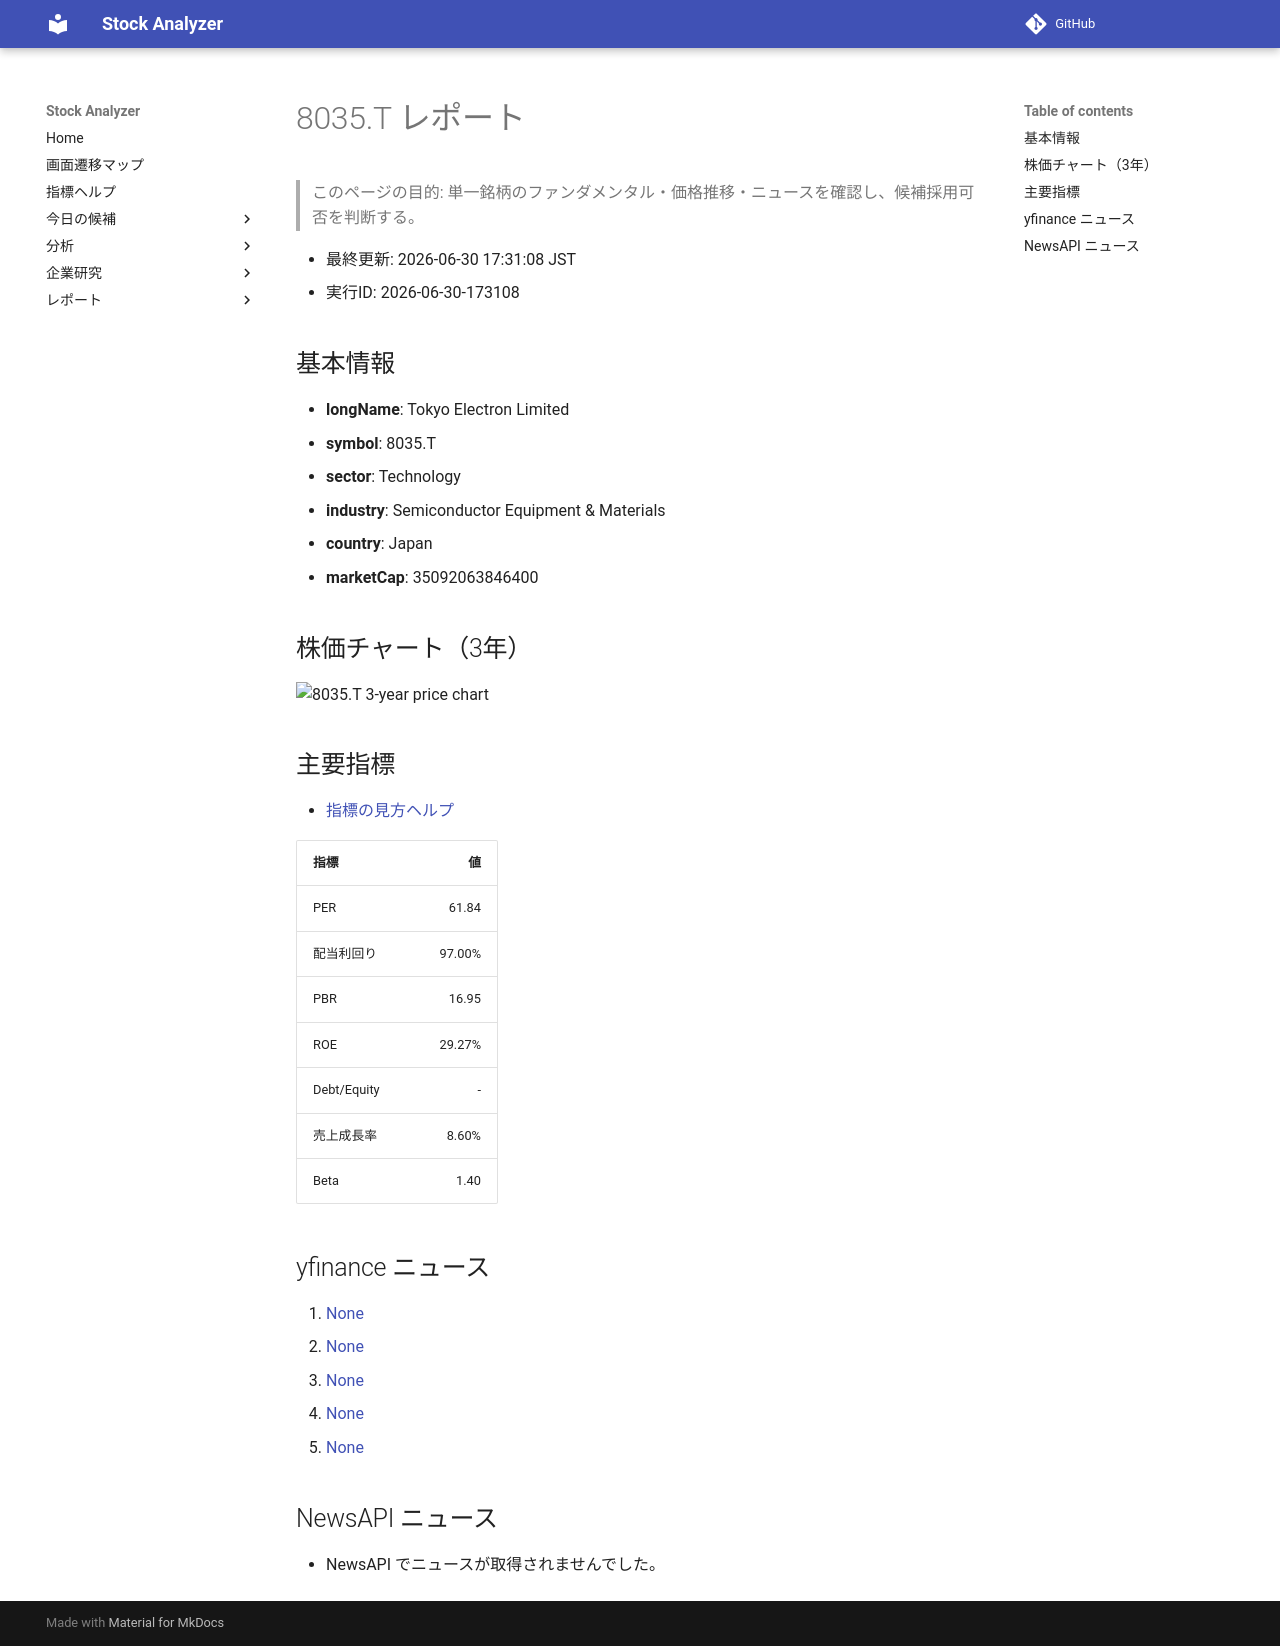

repository: Yumi-note/Making-APP · page: reports/2026-06-30/173108/8035_T/index.html · generator: mkdocs

# 8035.T レポート

> このページの目的: 単一銘柄のファンダメンタル・価格推移・ニュースを確認し、候補採用可否を判断する。

- 最終更新: 2026-06-30 17:31:08 JST
- 実行ID: 2026-06-30-173108

## 基本情報

- **longName**: Tokyo Electron Limited
- **symbol**: 8035.T
- **sector**: Technology
- **industry**: Semiconductor Equipment & Materials
- **country**: Japan
- **marketCap**: 35092063846400

## 株価チャート（3年）

![8035.T 3-year price chart](8035_T_3y.png)

## 主要指標

- [指標の見方ヘルプ](../../../../indicators.md)

| 指標 | 値 |
|---|---:|
| PER | 61.84 |
| 配当利回り | 97.00% |
| PBR | 16.95 |
| ROE | 29.27% |
| Debt/Equity | - |
| 売上成長率 | 8.60% |
| Beta | 1.40 |

## yfinance ニュース

1. [None](None)
2. [None](None)
3. [None](None)
4. [None](None)
5. [None](None)

## NewsAPI ニュース

- NewsAPI でニュースが取得されませんでした。
